Run: headless pygame with SDL's dummy video driver; simulated clock (each Clock.tick advances the game by its frame time, no real sleeping); random seed 0; keys injected as events and as key.get_pressed() state; no mouse input.
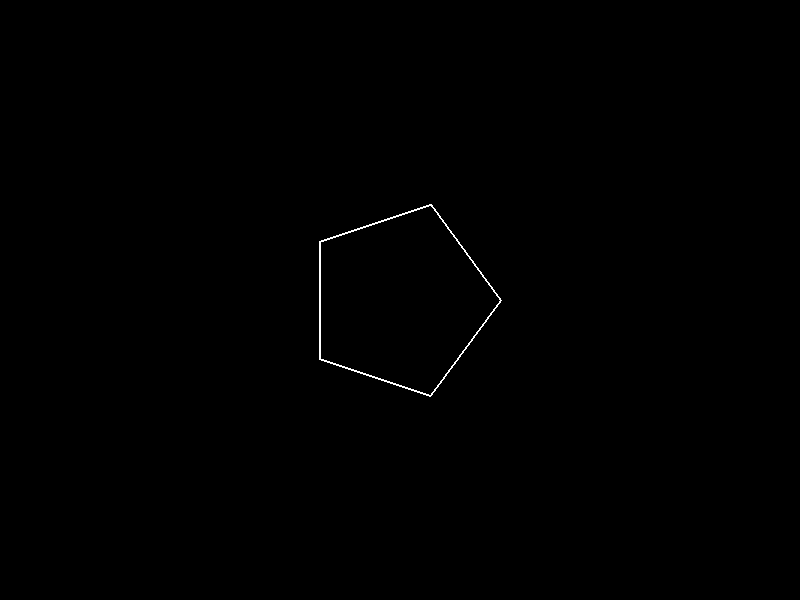
Frame 1 of 4 · flips 1–60 · no input
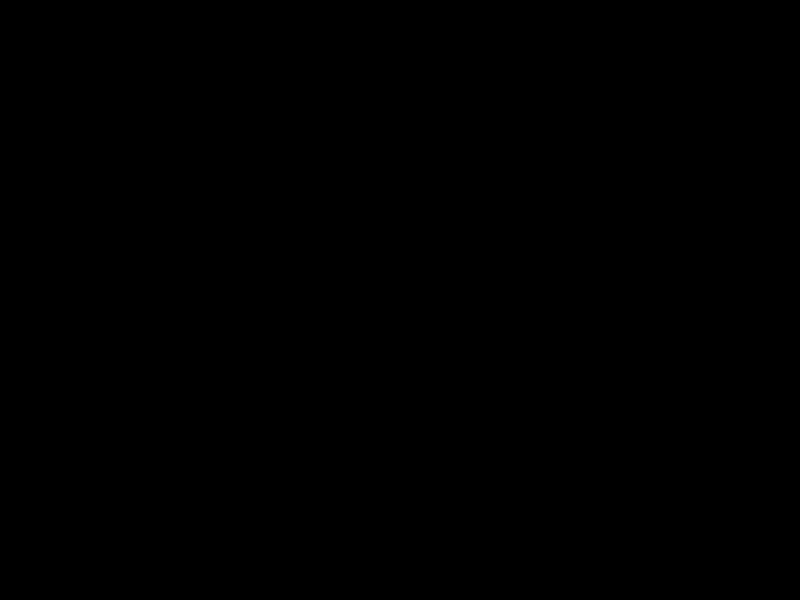
Frame 2 of 4 · flips 61–180 · tapped SPACE, RETURN · held RIGHT (→), D
Frame 3 of 4 · flips 181–300 · held DOWN (↓), S · screen unchanged from frame 2, image omitted
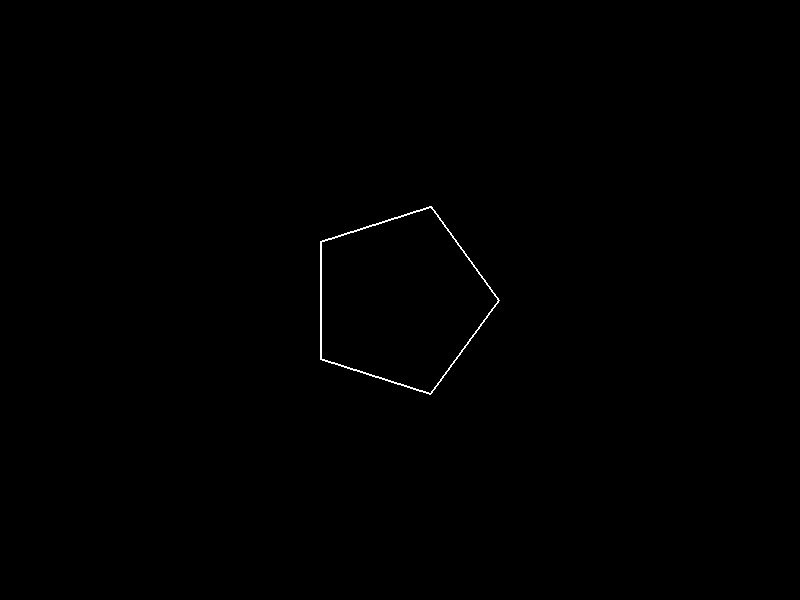
Frame 4 of 4 · flips 301–420 · held LEFT (←), A, UP (↑), W

The pygame program that drew these frames:

import pygame
import math
import sys

####################################################################################
# Classes
####################################################################################

# Representa um ponto no espaço 2D
class Ponto:
    def __init__(self, x, y):
        self.x = x
        self.y = y

# Representa um polígono regular e suas transformações
class Poligono:
    def __init__(self, n_lados, raio, centro):
        self.n_lados = n_lados
        self.raio = raio
        self.centro = centro  # Tupla (x, y)
        self.pontos = self.gerar_pontos()

    def gerar_pontos(self):
        # Gera os vértices do polígono regular
        pontos = []
        cx, cy = self.centro
        for i in range(self.n_lados):
            angulo = 2 * math.pi * i / self.n_lados
            x = cx + self.raio * math.cos(angulo)
            y = cy + self.raio * math.sin(angulo)
            pontos.append(Ponto(x, y))
        return pontos

    # Aplica translação
    def transladar(self, dx, dy):
        for ponto in self.pontos:
            ponto.x += dx
            ponto.y += dy
        cx, cy = self.centro
        self.centro = (cx + dx, cy + dy)

    # Aplica rotação em torno do centro
    def rotacionar(self, angulo_rad):
        cx, cy = self.centro
        for ponto in self.pontos:
            x_rel = ponto.x - cx
            y_rel = ponto.y - cy
            x_rot = x_rel * math.cos(angulo_rad) - y_rel * math.sin(angulo_rad)
            y_rot = x_rel * math.sin(angulo_rad) + y_rel * math.cos(angulo_rad)
            ponto.x = cx + x_rot
            ponto.y = cy + y_rot

    # Aplica escalamento em relação ao centro
    def escalar(self, fator):
        cx, cy = self.centro
        for ponto in self.pontos:
            ponto.x = cx + (ponto.x - cx) * fator
            ponto.y = cy + (ponto.y - cy) * fator
        self.raio *= fator

    # Aplica cisalhamento horizontal e vertical
    def cisalhar(self, shx, shy):
        cx, cy = self.centro
        for ponto in self.pontos:
            x_rel = ponto.x - cx
            y_rel = ponto.y - cy
            ponto.x = cx + x_rel + shx * y_rel
            ponto.y = cy + y_rel + shy * x_rel

    # Atualiza o número de lados do polígono
    def atualizar_lados(self, novo_n):
        self.n_lados = max(3, novo_n)
        self.pontos = self.gerar_pontos()

    # Desenha o polígono na tela
    def desenhar(self, tela, cor=(255, 255, 255)):
        for i in range(len(self.pontos)):
            p1 = self.pontos[i]
            p2 = self.pontos[(i + 1) % len(self.pontos)]
            pygame.draw.line(tela, cor, (p1.x, p1.y), (p2.x, p2.y), 2)

####################################################################################
# Configs default
####################################################################################

LARGURA = 800
ALTURA = 600
FPS = 60

####################################################################################
# Iniciando a lib pygame
####################################################################################

pygame.init()
tela = pygame.display.set_mode((LARGURA, ALTURA))
pygame.display.set_caption("Polígono com Transformações")
clock = pygame.time.Clock()

####################################################################################
# Poligono padrão
####################################################################################

centro_inicial = (LARGURA // 2, ALTURA // 2)
poligono = Poligono(n_lados=5, raio=100, centro=centro_inicial)

# Estados de controle para modos e teclas
modo_circulo = False
modo_elipse = False
n_lados_padrao = 5
n_lados_circulo = 100
raio_x = 100
raio_y = 100
tecla_p_pressionada = False
tecla_o_pressionada = False

####################################################################################
# Função para gerar elipse
####################################################################################

def gerar_elipse(centro, raio_x, raio_y, n_lados):
    pontos = []
    cx, cy = centro
    for i in range(n_lados):
        angulo = 2 * math.pi * i / n_lados
        x = cx + raio_x * math.cos(angulo)
        y = cy + raio_y * math.sin(angulo)
        pontos.append(Ponto(x, y))
    pol = Poligono(n_lados, 1, centro)
    pol.pontos = pontos
    return pol

####################################################################################
# Bloco principal
####################################################################################

rodando = True
while rodando:
    clock.tick(FPS)
    tela.fill((0, 0, 0))

    for evento in pygame.event.get():
        if evento.type == pygame.QUIT:
            rodando = False

        elif evento.type == pygame.KEYDOWN:
            # Alterna entre polígono padrão e círculo
            if evento.key == pygame.K_p and not tecla_p_pressionada:
                tecla_p_pressionada = True
                modo_circulo = not modo_circulo
                if modo_circulo:
                    poligono = Poligono(n_lados=n_lados_circulo, raio=100, centro=centro_inicial)
                else:
                    poligono = Poligono(n_lados=n_lados_padrao, raio=100, centro=centro_inicial)

        elif evento.type == pygame.KEYUP:
            if evento.key == pygame.K_p:
                tecla_p_pressionada = False
            # Alterna entre polígono e elipse
            if evento.key == pygame.K_o and not tecla_o_pressionada:
                tecla_o_pressionada = True
                modo_elipse = not modo_elipse
                if modo_elipse:
                    poligono = gerar_elipse(centro_inicial, raio_x, raio_y, n_lados_circulo)
                else:
                    poligono = Poligono(n_lados=n_lados_padrao, raio=100, centro=centro_inicial)
            elif evento.key == pygame.K_o:
                tecla_o_pressionada = False

    # Controles do teclado
    teclas = pygame.key.get_pressed()

    # Transformações geométricas
    if teclas[pygame.K_LEFT]: poligono.transladar(-5, 0)
    if teclas[pygame.K_RIGHT]: poligono.transladar(5, 0)
    if teclas[pygame.K_UP]: poligono.transladar(0, -5)
    if teclas[pygame.K_DOWN]: poligono.transladar(0, 5)

    if teclas[pygame.K_a]: poligono.rotacionar(-0.05)
    if teclas[pygame.K_d]: poligono.rotacionar(0.05)

    if teclas[pygame.K_w]: poligono.escalar(1.01)
    if teclas[pygame.K_s]: poligono.escalar(0.99)

    if teclas[pygame.K_q]: poligono.cisalhar(0.01, 0)
    if teclas[pygame.K_e]: poligono.cisalhar(-0.01, 0)
    if teclas[pygame.K_z]: poligono.cisalhar(0, 0.01)
    if teclas[pygame.K_c]: poligono.cisalhar(0, -0.01)

    if teclas[pygame.K_EQUALS] or teclas[pygame.K_KP_PLUS]:
        poligono.atualizar_lados(poligono.n_lados + 1)
    if teclas[pygame.K_MINUS] or teclas[pygame.K_KP_MINUS]:
        poligono.atualizar_lados(poligono.n_lados - 1)

    # Controle dos raios da elipse
    if modo_elipse:
        if teclas[pygame.K_l]:
            raio_x += 1
            poligono = gerar_elipse(centro_inicial, raio_x, raio_y, n_lados_circulo)
        if teclas[pygame.K_j]:
            raio_x = max(10, raio_x - 1)
            poligono = gerar_elipse(centro_inicial, raio_x, raio_y, n_lados_circulo)
        if teclas[pygame.K_i]:
            raio_y += 1
            poligono = gerar_elipse(centro_inicial, raio_x, raio_y, n_lados_circulo)
        if teclas[pygame.K_k]:
            raio_y = max(10, raio_y - 1)
            poligono = gerar_elipse(centro_inicial, raio_x, raio_y, n_lados_circulo)

    # Desenho
    poligono.desenhar(tela)
    pygame.display.flip()

####################################################################################
# Finalização
####################################################################################

pygame.quit()
sys.exit()

####################################################################################
# Atalhos
####################################################################################

# ⬆ - Move para cima
# ⬇ - Move para baixo
# ⬅ - Move para esquerda
# ➡ - Move para direita

# A - Gira o poligono para esquerda
# D - Gira o poligono para direita

# W - Aumenta o tamanho do poligono
# S - Diminui o tamanho do poligono 

# Q - Cisalhamento horizontal
# E - Cisalhamento horizontal
# Z -  Cisalhamento vertical
# C - Cisalhamento vertical

# ➕ Aumenta o numero de lados 
# ➖ Diminui o numero de lados

# P - Alternar entre poligono padrão e circulo com 100 lados

# I - Controla altura da elipse
# K - Controla altura da elipse
# J - Controla largura da elipse
# L - Controla largura da elipse
